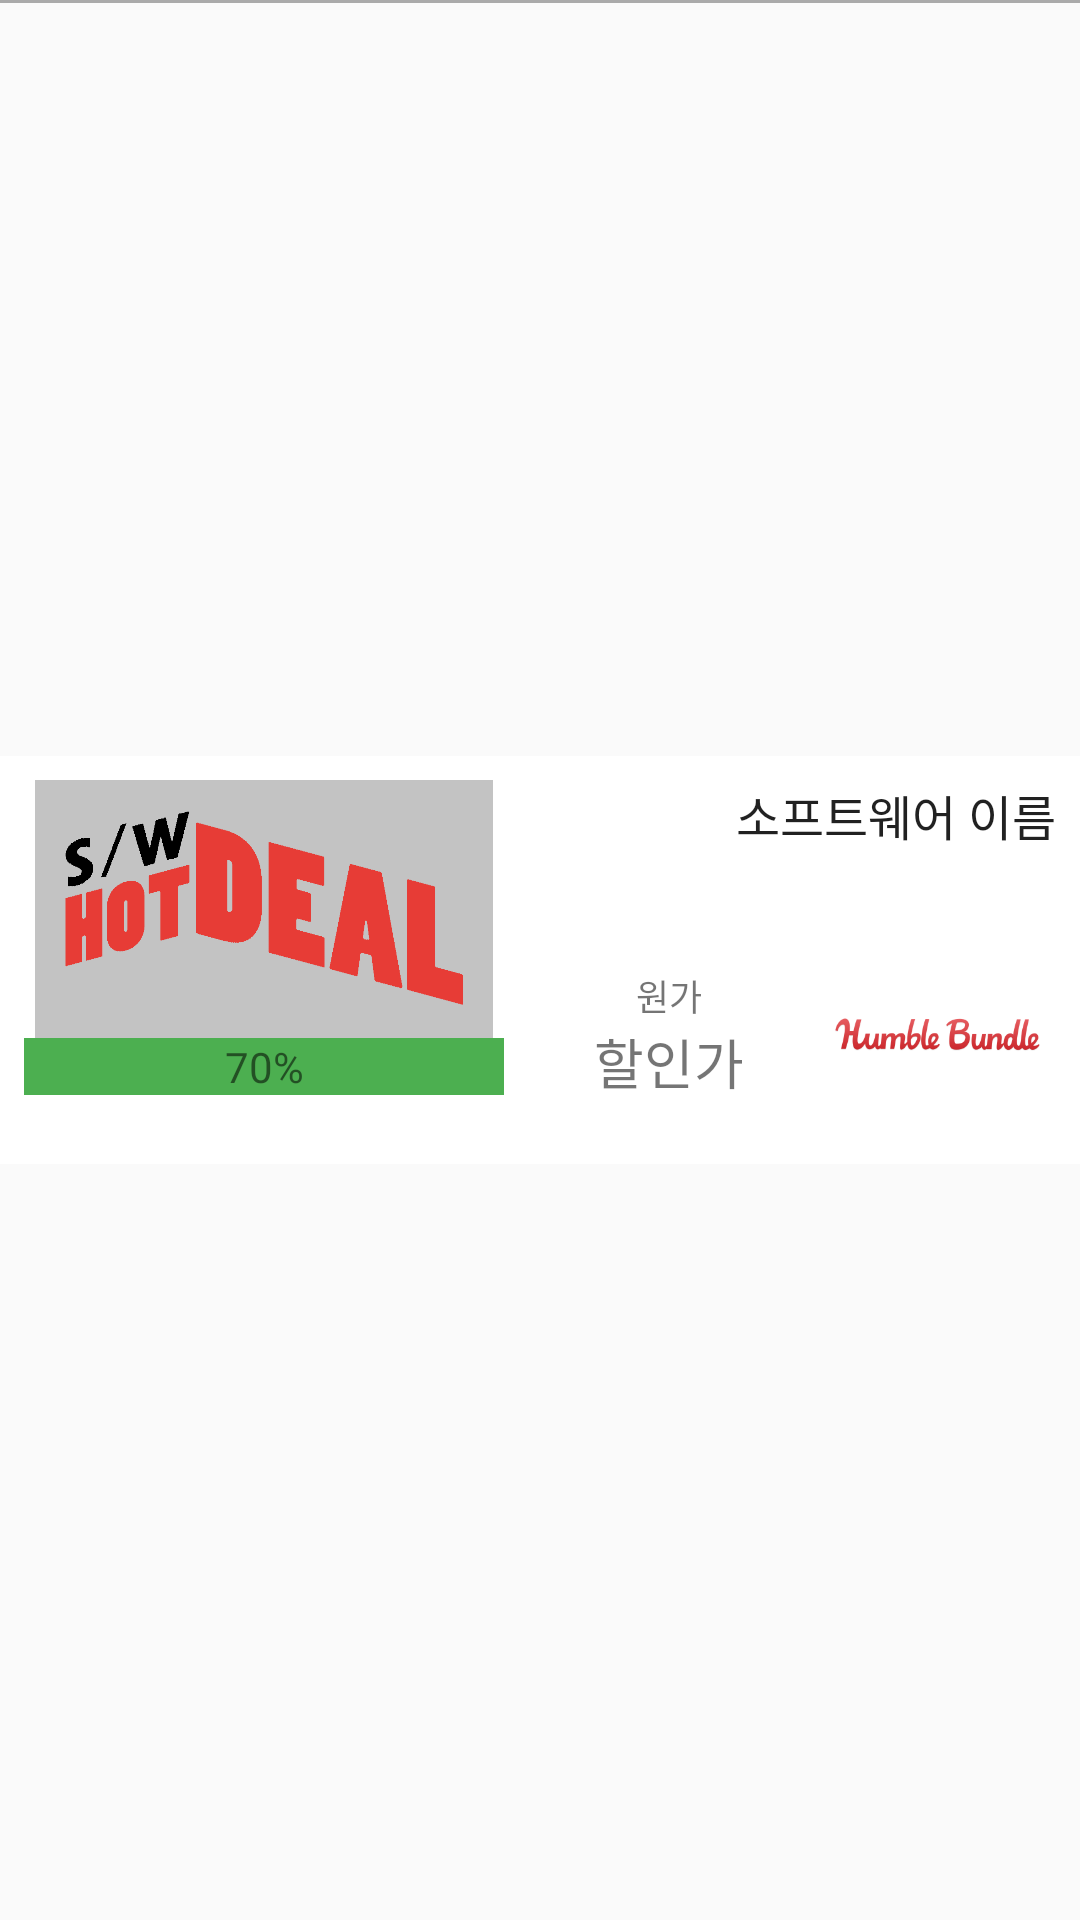

Write the Android layout XML for this screen, with the resource values it uses.
<!-- AndroidManifest.xml: application theme Theme.SwHotDeal -->
<!-- res/layout/hotdeal_list.xml -->
<?xml version="1.0" encoding="utf-8"?>
<androidx.constraintlayout.widget.ConstraintLayout xmlns:android="http://schemas.android.com/apk/res/android"
    xmlns:app="http://schemas.android.com/apk/res-auto"
    xmlns:tools="http://schemas.android.com/tools"
    android:layout_width="match_parent"
    android:layout_height="wrap_content"
    android:paddingTop="0dp"
    android:paddingBottom="0dp">

    <LinearLayout
        android:id="@+id/hotdeal_list"
        android:layout_width="match_parent"
        android:layout_height="wrap_content"
        android:background="#FFFFFF"
        android:orientation="horizontal"
        android:padding="8dp"
        app:layout_constraintBottom_toBottomOf="parent"
        app:layout_constraintEnd_toEndOf="parent"
        app:layout_constraintStart_toStartOf="parent"
        app:layout_constraintTop_toTopOf="parent">

        <RelativeLayout
            android:layout_gravity="bottom"
            android:layout_width="wrap_content"
            android:layout_height="match_parent">

            <ImageView
                android:id="@+id/img_rep_pic"
                android:layout_width="160dp"
                android:layout_height="wrap_content"
                android:layout_above="@+id/text_dis_rate"
                android:layout_gravity="bottom"
                android:layout_marginBottom="0dp"
                android:adjustViewBounds="true"
                app:srcCompat="@drawable/img_sw_none" />

            <TextView
                android:id="@+id/text_dis_rate"
                android:layout_width="160dp"
                android:layout_height="wrap_content"
                android:layout_alignParentBottom="true"
                android:layout_marginBottom="15dp"
                android:background="#4CAF50"
                android:gravity="center"
                android:text="70%" />
        </RelativeLayout>

        <LinearLayout
            android:id="@+id/sw_info"
            android:layout_width="match_parent"
            android:layout_height="120dp"
            android:gravity="center"
            android:layout_marginLeft="5sp"
            android:orientation="vertical">

            <TextView
                android:id="@+id/text_sw_name"
                android:layout_width="match_parent"
                android:layout_height="50dp"
                android:gravity="right"
                android:text="소프트웨어 이름"
                android:textAppearance="@style/TextAppearance.AppCompat.Large"
                android:textSize="16sp"
                android:maxLines="2"
                android:ellipsize="end"/>

            <LinearLayout
                android:id="@+id/cost_and_pic"
                android:layout_width="match_parent"
                android:layout_height="match_parent"
                android:gravity="center"
                android:orientation="horizontal">

                <LinearLayout
                    android:id="@+id/cost_dis"
                    android:layout_width="100dp"
                    android:layout_height="match_parent"
                    android:gravity="center"
                    android:orientation="vertical"
                    tools:layout_height="80dp">

                    <TextView
                        android:id="@+id/text_cost"
                        android:layout_width="wrap_content"
                        android:layout_height="wrap_content"
                        android:textSize="12sp"
                        android:text="원가" />

                    <TextView
                        android:id="@+id/text_dis_price"
                        android:layout_width="wrap_content"
                        android:layout_height="wrap_content"
                        android:textSize="18sp"
                        android:text="할인가" />
                </LinearLayout>

                <ImageView
                    android:id="@+id/img_plat"
                    android:layout_width="100dp"
                    android:layout_height="match_parent"
                    android:layout_margin="5dp"
                    android:layout_weight="1"
                    app:srcCompat="@drawable/logo_humble_bundle" />
            </LinearLayout>

        </LinearLayout>

    </LinearLayout>

    <View
        android:layout_width="match_parent"
        android:layout_height="1dp"
        android:layout_below="@id/hotdeal_list"
        android:background="@android:color/darker_gray"
        tools:ignore="MissingConstraints"
        tools:layout_editor_absoluteX="0dp"
        tools:layout_editor_absoluteY="152dp" />

</androidx.constraintlayout.widget.ConstraintLayout>
<!-- resources referenced by this layout -->
<resources>
  <!-- drawable img_sw_none: png bitmap (drawable, 14524 bytes) -->
  <!-- drawable logo_humble_bundle: png bitmap (drawable, 12450 bytes) -->
  <style name="Theme.SwHotDeal" parent="Theme.AppCompat.Light.DarkActionBar">
          
          <item name="colorPrimary">@color/hot_red</item>
          <item name="colorPrimaryVariant">@color/hot_red_dark</item>
          <item name="colorOnPrimary">@color/hot_red_accent</item>
  
          
          <item name="colorSecondary">@color/teal_200</item>
          <item name="colorSecondaryVariant">@color/teal_700</item>
          <item name="colorOnSecondary">@color/black</item>
  
          
          <item name="android:statusBarColor" tools:targetApi="l">?attr/colorPrimaryVariant</item>
          <item name="windowActionBar">false</item>
          <item name="windowNoTitle">true</item>
          
      </style>
  <color name="hot_red">#FFE73C36</color>
  <color name="hot_red_dark">#FFB32E2A</color>
  <color name="hot_red_accent">#FFFFFFFF</color>
  <color name="teal_200">#FF03DAC5</color>
  <color name="teal_700">#FF018786</color>
  <color name="black">#FF000000</color>
</resources>
